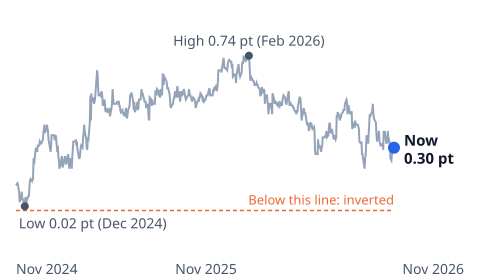

The table this chart was drawn from, first rows:
date, value
2024-11-15, 0.12
2024-11-18, 0.13
2024-11-19, 0.12
2024-11-20, 0.1
2024-11-21, 0.09
2024-11-22, 0.04
2024-11-25, 0.06
2024-11-26, 0.09
2024-11-27, 0.06
2024-11-29, 0.05
2024-12-02, 0.02
2024-12-03, 0.06
2024-12-04, 0.06
2024-12-05, 0.02
2024-12-06, 0.05
2024-12-09, 0.07
2024-12-10, 0.07
2024-12-11, 0.11
2024-12-12, 0.14
2024-12-13, 0.15
2024-12-16, 0.14
2024-12-17, 0.15
2024-12-18, 0.15
2024-12-19, 0.25
2024-12-20, 0.22
2024-12-23, 0.29
2024-12-24, 0.3
2024-12-26, 0.28
2024-12-27, 0.31
2024-12-30, 0.31
2024-12-31, 0.33
2025-01-02, 0.32
2025-01-03, 0.32
2025-01-06, 0.34
2025-01-07, 0.37
2025-01-08, 0.39
2025-01-09, 0.41
2025-01-10, 0.37
2025-01-13, 0.39
2025-01-14, 0.41
2025-01-15, 0.39
2025-01-16, 0.38
2025-01-17, 0.34
2025-01-21, 0.28
2025-01-22, 0.31
2025-01-23, 0.36
2025-01-24, 0.36
2025-01-27, 0.36
2025-01-28, 0.36
2025-01-29, 0.34
2025-01-30, 0.34
2025-01-31, 0.36
2025-02-03, 0.28
2025-02-04, 0.31
2025-02-05, 0.26
2025-02-06, 0.24
2025-02-07, 0.2
2025-02-10, 0.23
2025-02-11, 0.25
2025-02-12, 0.26
... 440 more rows
